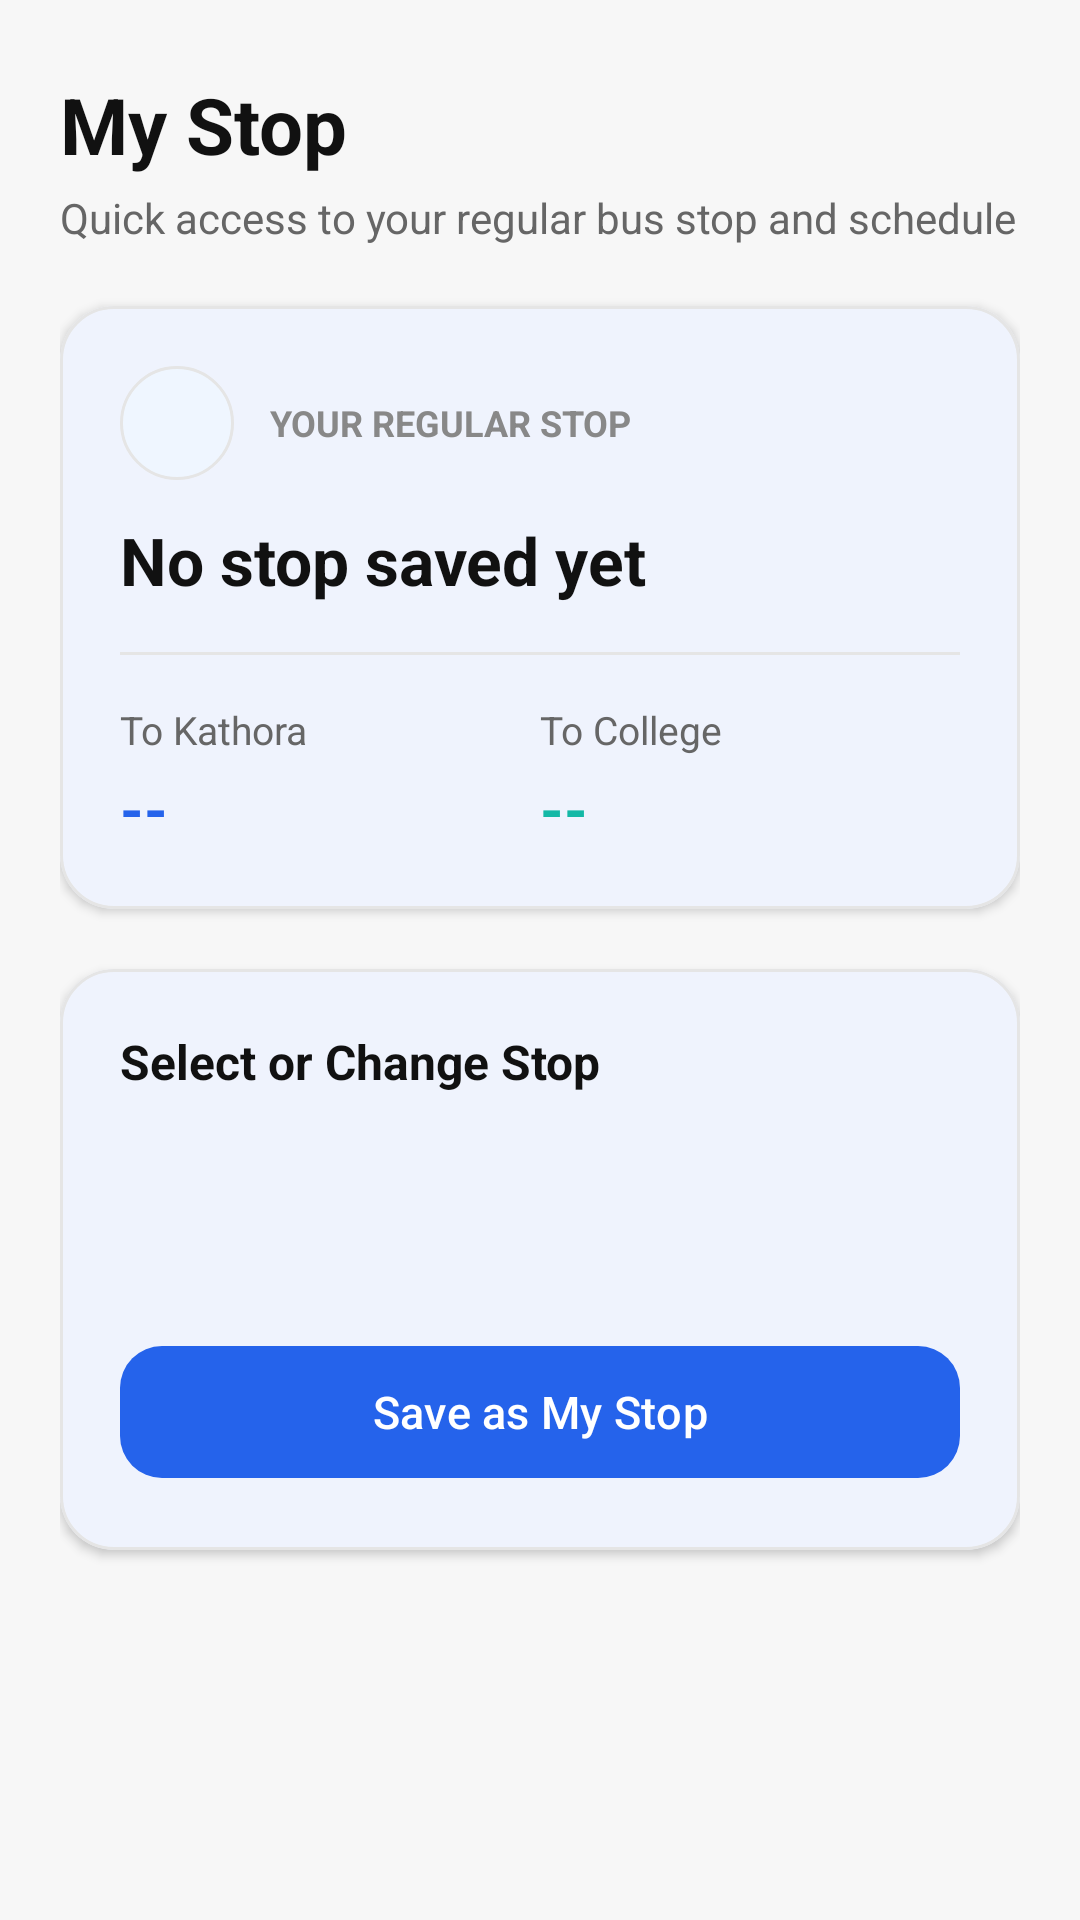

Android layout source for this screen:
<!-- AndroidManifest.xml: application theme Theme.BusSathi -->
<!-- res/layout/activity_my_stop.xml -->
<?xml version="1.0" encoding="utf-8"?>
<ScrollView xmlns:android="http://schemas.android.com/apk/res/android"
    xmlns:app="http://schemas.android.com/apk/res-auto"
    android:id="@+id/scrollMyStop"
    android:layout_width="match_parent"
    android:layout_height="match_parent"
    android:background="@color/bg_app"
    android:fillViewport="true"
    android:fitsSystemWindows="true">

    <LinearLayout
        android:id="@+id/layoutMyStop"
        android:layout_width="match_parent"
        android:layout_height="wrap_content"
        android:orientation="vertical"
        android:paddingStart="20dp"
        android:paddingTop="24dp"
        android:paddingEnd="20dp"
        android:paddingBottom="32dp">

        
        <TextView
            android:id="@+id/txtMyStopTitle"
            android:layout_width="match_parent"
            android:layout_height="wrap_content"
            android:text="@string/lbl_my_stop"
            android:textColor="@color/text_primary"
            android:textSize="26sp"
            android:textStyle="bold" />

        <TextView
            android:layout_width="match_parent"
            android:layout_height="wrap_content"
            android:layout_marginTop="4dp"
            android:text="Quick access to your regular bus stop and schedule"
            android:textColor="@color/text_secondary"
            android:textSize="14sp" />

        
        <com.google.android.material.card.MaterialCardView
            android:layout_width="match_parent"
            android:layout_height="wrap_content"
            android:layout_marginTop="20dp"
            app:cardBackgroundColor="@color/surface_card"
            app:cardCornerRadius="18dp"
            app:cardElevation="2dp"
            app:strokeColor="@color/border_subtle"
            app:strokeWidth="1dp">

            
            <LinearLayout
                android:id="@+id/layoutSavedStop"
                android:layout_width="match_parent"
                android:layout_height="wrap_content"
                android:orientation="vertical"
                android:padding="20dp">

                
                <LinearLayout
                    android:layout_width="match_parent"
                    android:layout_height="wrap_content"
                    android:gravity="center_vertical"
                    android:orientation="horizontal">

                    <FrameLayout
                        android:layout_width="38dp"
                        android:layout_height="38dp"
                        android:background="@drawable/bg_pill_badge">

                        <ImageView
                            android:layout_width="20dp"
                            android:layout_height="20dp"
                            android:layout_gravity="center"
                            android:contentDescription="Stop Icon"
                            android:src="@drawable/ic_my_stop"
                            app:tint="@color/color_primary" />
                    </FrameLayout>

                    <TextView
                        android:layout_width="wrap_content"
                        android:layout_height="wrap_content"
                        android:layout_marginStart="12dp"
                        android:text="YOUR REGULAR STOP"
                        android:textColor="@color/text_muted"
                        android:textSize="12sp"
                        android:textStyle="bold" />
                </LinearLayout>

                
                <TextView
                    android:id="@+id/txtSavedStopName"
                    android:layout_width="match_parent"
                    android:layout_height="wrap_content"
                    android:layout_marginTop="12dp"
                    android:text="@string/lbl_no_stop_saved"
                    android:textColor="@color/text_primary"
                    android:textSize="22sp"
                    android:textStyle="bold" />

                <View
                    android:layout_width="match_parent"
                    android:layout_height="1dp"
                    android:layout_marginTop="16dp"
                    android:layout_marginBottom="16dp"
                    android:background="@color/divider" />

                
                <LinearLayout
                    android:layout_width="match_parent"
                    android:layout_height="wrap_content"
                    android:orientation="horizontal">

                    
                    <LinearLayout
                        android:layout_width="0dp"
                        android:layout_height="wrap_content"
                        android:layout_weight="1"
                        android:orientation="vertical">

                        <TextView
                            android:layout_width="wrap_content"
                            android:layout_height="wrap_content"
                            android:text="To Kathora"
                            android:textColor="@color/text_secondary"
                            android:textSize="13sp" />

                        <TextView
                            android:id="@+id/txtNextTiming"
                            android:layout_width="wrap_content"
                            android:layout_height="wrap_content"
                            android:layout_marginTop="4dp"
                            android:text="--"
                            android:textColor="@color/color_primary"
                            android:textSize="20sp"
                            android:textStyle="bold" />
                    </LinearLayout>

                    
                    <LinearLayout
                        android:layout_width="0dp"
                        android:layout_height="wrap_content"
                        android:layout_weight="1"
                        android:orientation="vertical">

                        <TextView
                            android:layout_width="wrap_content"
                            android:layout_height="wrap_content"
                            android:text="To College"
                            android:textColor="@color/text_secondary"
                            android:textSize="13sp" />

                        <TextView
                            android:id="@+id/txtReturnTiming"
                            android:layout_width="wrap_content"
                            android:layout_height="wrap_content"
                            android:layout_marginTop="4dp"
                            android:text="--"
                            android:textColor="@color/color_secondary"
                            android:textSize="20sp"
                            android:textStyle="bold" />
                    </LinearLayout>
                </LinearLayout>

            </LinearLayout>
        </com.google.android.material.card.MaterialCardView>

        
        <com.google.android.material.card.MaterialCardView
            android:layout_width="match_parent"
            android:layout_height="wrap_content"
            android:layout_marginTop="20dp"
            app:cardBackgroundColor="@color/surface_card"
            app:cardCornerRadius="18dp"
            app:cardElevation="2dp"
            app:strokeColor="@color/border_subtle"
            app:strokeWidth="1dp">

            <LinearLayout
                android:layout_width="match_parent"
                android:layout_height="wrap_content"
                android:orientation="vertical"
                android:padding="20dp">

                <TextView
                    android:layout_width="match_parent"
                    android:layout_height="wrap_content"
                    android:text="Select or Change Stop"
                    android:textColor="@color/text_primary"
                    android:textSize="16sp"
                    android:textStyle="bold" />

                <Spinner
                    android:id="@+id/spinnerMyStop"
                    android:layout_width="match_parent"
                    android:layout_height="52dp"
                    android:layout_marginTop="12dp"
                    android:background="@drawable/bg_spinner"
                    android:paddingStart="14dp"
                    android:paddingEnd="40dp" />

                <com.google.android.material.button.MaterialButton
                    android:id="@+id/btnSaveMyStop"
                    style="@style/Widget.Material3.Button"
                    android:layout_width="match_parent"
                    android:layout_height="52dp"
                    android:layout_marginTop="16dp"
                    android:text="@string/lbl_save_stop"
                    android:textSize="15sp"
                    app:backgroundTint="@color/color_primary"
                    app:cornerRadius="14dp"
                    app:icon="@drawable/ic_my_stop"
                    app:iconGravity="textStart"
                    app:iconPadding="10dp"
                    app:iconSize="20dp" />

            </LinearLayout>
        </com.google.android.material.card.MaterialCardView>

    </LinearLayout>

</ScrollView>
<!-- resources referenced by this layout -->
<resources>
  <color name="bg_app">#F7F7F7</color>
  <color name="border_subtle">#E5E5E5</color>
  <color name="color_primary">#2563EB</color>
  <color name="color_secondary">#14B8A6</color>
  <color name="divider">#E5E5E5</color>
  <color name="surface_card">#FFFFFF</color>
  <color name="text_muted">#888888</color>
  <color name="text_primary">#111111</color>
  <color name="text_secondary">#666666</color>
  <!-- drawable bg_pill_badge (drawable) -->
  <?xml version="1.0" encoding="utf-8"?>
  <shape xmlns:android="http://schemas.android.com/apk/res/android"
      android:shape="rectangle">
      <solid android:color="@color/badge_bg" />
      <corners android:radius="20dp" />
      <stroke
          android:width="1dp"
          android:color="@color/border_subtle" />
  </shape>
  <!-- drawable bg_spinner (drawable) -->
  <?xml version="1.0" encoding="utf-8"?>
  <layer-list xmlns:android="http://schemas.android.com/apk/res/android">
      <item>
          <shape android:shape="rectangle">
              <solid android:color="@color/surface_card" />
              <corners android:radius="14dp" />
              <stroke
                  android:width="1.5dp"
                  android:color="@color/border_subtle" />
          </shape>
      </item>
      <item
          android:drawable="@drawable/ic_chevron_down"
          android:gravity="end|center_vertical"
          android:end="14dp"
          android:width="20dp"
          android:height="20dp" />
  </layer-list>
  <string name="lbl_my_stop">My Stop</string>
  <string name="lbl_no_stop_saved">No stop saved yet</string>
  <string name="lbl_save_stop">Save as My Stop</string>
  <style name="Theme.BusSathi" parent="Base.Theme.BusSathi" />
  <color name="badge_bg">#EFF6FF</color>
  <style name="Base.Theme.BusSathi" parent="Theme.Material3.DayNight.NoActionBar">
          
          <item name="colorPrimary">@color/color_primary</item>
          <item name="colorPrimaryVariant">@color/color_primary_variant</item>
          <item name="colorSecondary">@color/color_secondary</item>
          <item name="colorSecondaryVariant">@color/color_secondary_variant</item>
  
          
          <item name="android:colorBackground">@color/bg_app</item>
          <item name="colorSurface">@color/surface_card</item>
          <item name="android:windowBackground">@color/bg_app</item>
  
          
          <item name="android:textColorPrimary">@color/text_primary</item>
          <item name="android:textColorSecondary">@color/text_secondary</item>
  
          
          <item name="android:statusBarColor">@color/bg_app</item>
          <item name="android:windowLightStatusBar">true</item>
          <item name="android:navigationBarColor">@color/bg_app</item>
          <item name="android:windowLightNavigationBar" tools:targetApi="o_mr1">true</item>
  
          
          <item name="radioButtonStyle">@style/Widget.BusSathi.RadioButton</item>
      </style>
  <color name="color_primary_variant">#1D4ED8</color>
  <color name="color_secondary_variant">#0D9488</color>
  <style name="Widget.BusSathi.RadioButton" parent="Widget.Material3.CompoundButton.RadioButton">
          <item name="android:textColor">@color/text_primary</item>
          <item name="buttonTint">@color/color_primary</item>
      </style>
</resources>
